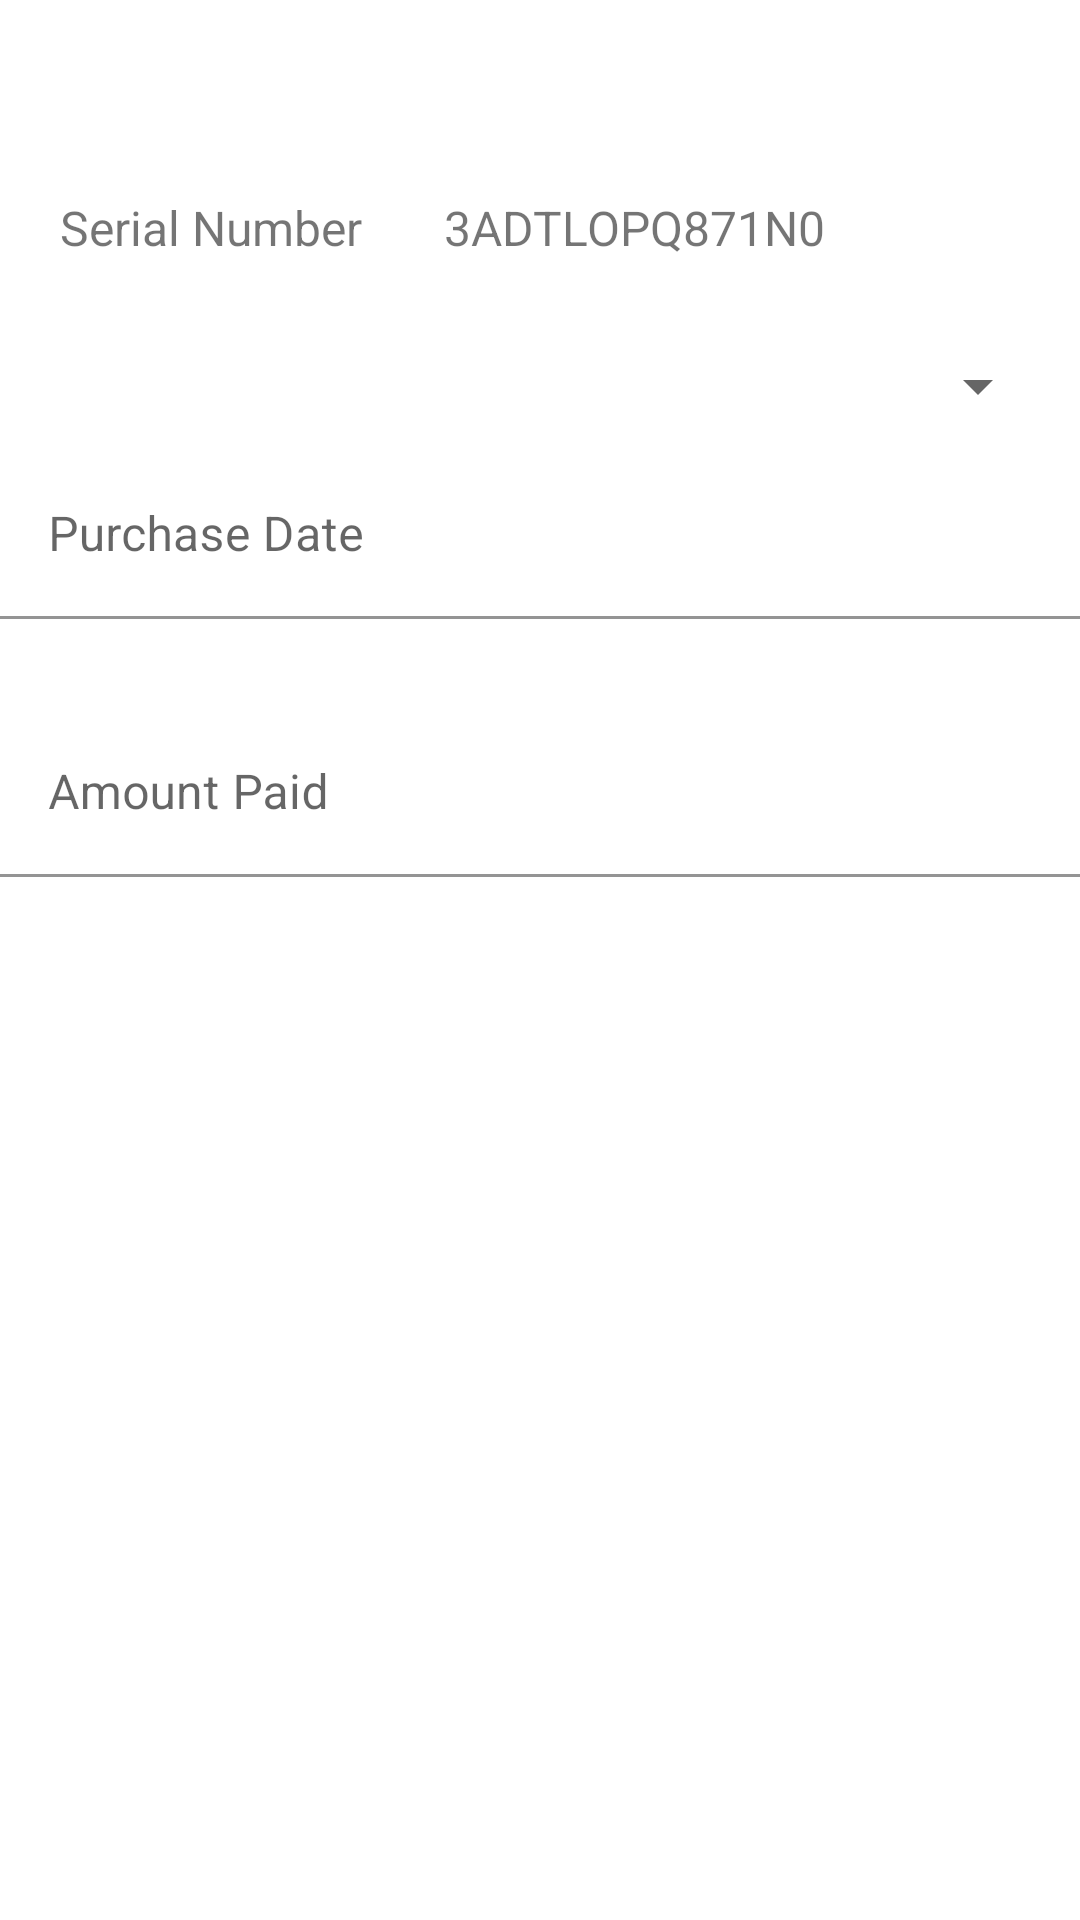

This screen was rendered from an Android layout file. Write that file and the resources it references.
<!-- AndroidManifest.xml: application theme Theme.TestOneNew -->
<!-- res/layout/addpen.xml -->
<?xml version="1.0" encoding="utf-8"?>
<androidx.constraintlayout.widget.ConstraintLayout xmlns:android="http://schemas.android.com/apk/res/android"
    xmlns:app="http://schemas.android.com/apk/res-auto"
    xmlns:tools="http://schemas.android.com/tools"
    android:layout_width="match_parent"
    android:id="@+id/cons"
    android:layout_marginHorizontal="10dp"
    android:layout_height="match_parent">

    <LinearLayout
        android:id="@+id/serial_no"
        android:layout_width="match_parent"
        android:layout_height="wrap_content"
        android:layout_marginTop="45dp"
        android:gravity="center"
        android:orientation="horizontal"
        android:padding="20dp"
        android:paddingLeft="40dp"
        android:weightSum="2"
        app:layout_constraintStart_toStartOf="parent"
        app:layout_constraintTop_toTopOf="@+id/cons">

        <TextView
            android:id="@+id/textView3"
            android:layout_width="match_parent"
            android:layout_height="wrap_content"
            android:layout_weight="1.2"
            android:text="Serial Number"
            android:textSize="16sp" />

        <TextView
            android:id="@+id/textView4"
            android:layout_width="match_parent"
            android:layout_height="wrap_content"
            android:layout_weight="0.8"
            android:text="3ADTLOPQ871N0"
            android:textSize="16sp" />


    </LinearLayout>

    <Spinner
        android:id="@+id/static_spinner_add_pen"
        android:layout_width="fill_parent"
        android:layout_height="wrap_content"
        android:layout_marginTop="10dp"
        android:layout_marginHorizontal="10dp"
        app:layout_constraintStart_toStartOf="parent"
        app:layout_constraintTop_toBottomOf="@+id/serial_no" />


    <com.google.android.material.textfield.TextInputLayout
        android:id="@+id/textInputLayoutDOP"
        android:layout_width="match_parent"
        app:boxBackgroundColor="@color/white"
        app:errorEnabled="true"
        app:layout_constraintTop_toBottomOf="@+id/static_spinner_add_pen"
        app:endIconMode="clear_text"
        android:layout_height="wrap_content"
        android:layout_marginTop="10dp">

        <com.google.android.material.textfield.TextInputEditText
            android:id="@+id/textInputEditTextDOP"
            android:layout_width="match_parent"
            android:layout_height="wrap_content"
            android:hint="Purchase Date"
            android:inputType="date"
            android:maxLines="1"
            android:editable="false"
            android:textColor="@color/purple_700" />

    </com.google.android.material.textfield.TextInputLayout>


    <com.google.android.material.textfield.TextInputLayout
        android:id="@+id/textInputLayoutCurr"
        android:layout_width="match_parent"
        app:boxBackgroundColor="@color/white"
        app:errorEnabled="true"
        app:layout_constraintTop_toBottomOf="@+id/textInputLayoutDOP"
        app:endIconMode="clear_text"
        android:layout_height="wrap_content"
        android:layout_marginTop="10dp">

        <com.google.android.material.textfield.TextInputEditText
            android:id="@+id/textInputEditTextCurr"
            android:layout_width="match_parent"
            android:layout_height="wrap_content"
            android:hint="Amount Paid"
            android:inputType="date"
            android:maxLines="1"
            android:editable="false"
            android:textColor="@color/purple_700" />

    </com.google.android.material.textfield.TextInputLayout>
</androidx.constraintlayout.widget.ConstraintLayout>
<!-- resources referenced by this layout -->
<resources>
  <color name="purple_700">#FF3700B3</color>
  <color name="white">#FFFFFFFF</color>
  <style name="Theme.TestOneNew" parent="Theme.MaterialComponents.DayNight.DarkActionBar">
          
          <item name="colorPrimary">@color/purple_500</item>
          <item name="colorPrimaryVariant">@color/blue</item>
          <item name="colorOnPrimary">@color/white</item>
          
          <item name="colorSecondary">@color/teal_200</item>
          <item name="colorSecondaryVariant">@color/teal_700</item>
          <item name="colorOnSecondary">@color/black</item>
          
          <item name="android:statusBarColor" tools:targetApi="l">?attr/colorPrimaryVariant</item>
          
      </style>
  <color name="purple_500">#FF6200EE</color>
  <color name="blue">#67CBE2</color>
  <color name="teal_200">#FF03DAC5</color>
  <color name="teal_700">#FF018786</color>
  <color name="black">#FF000000</color>
</resources>
